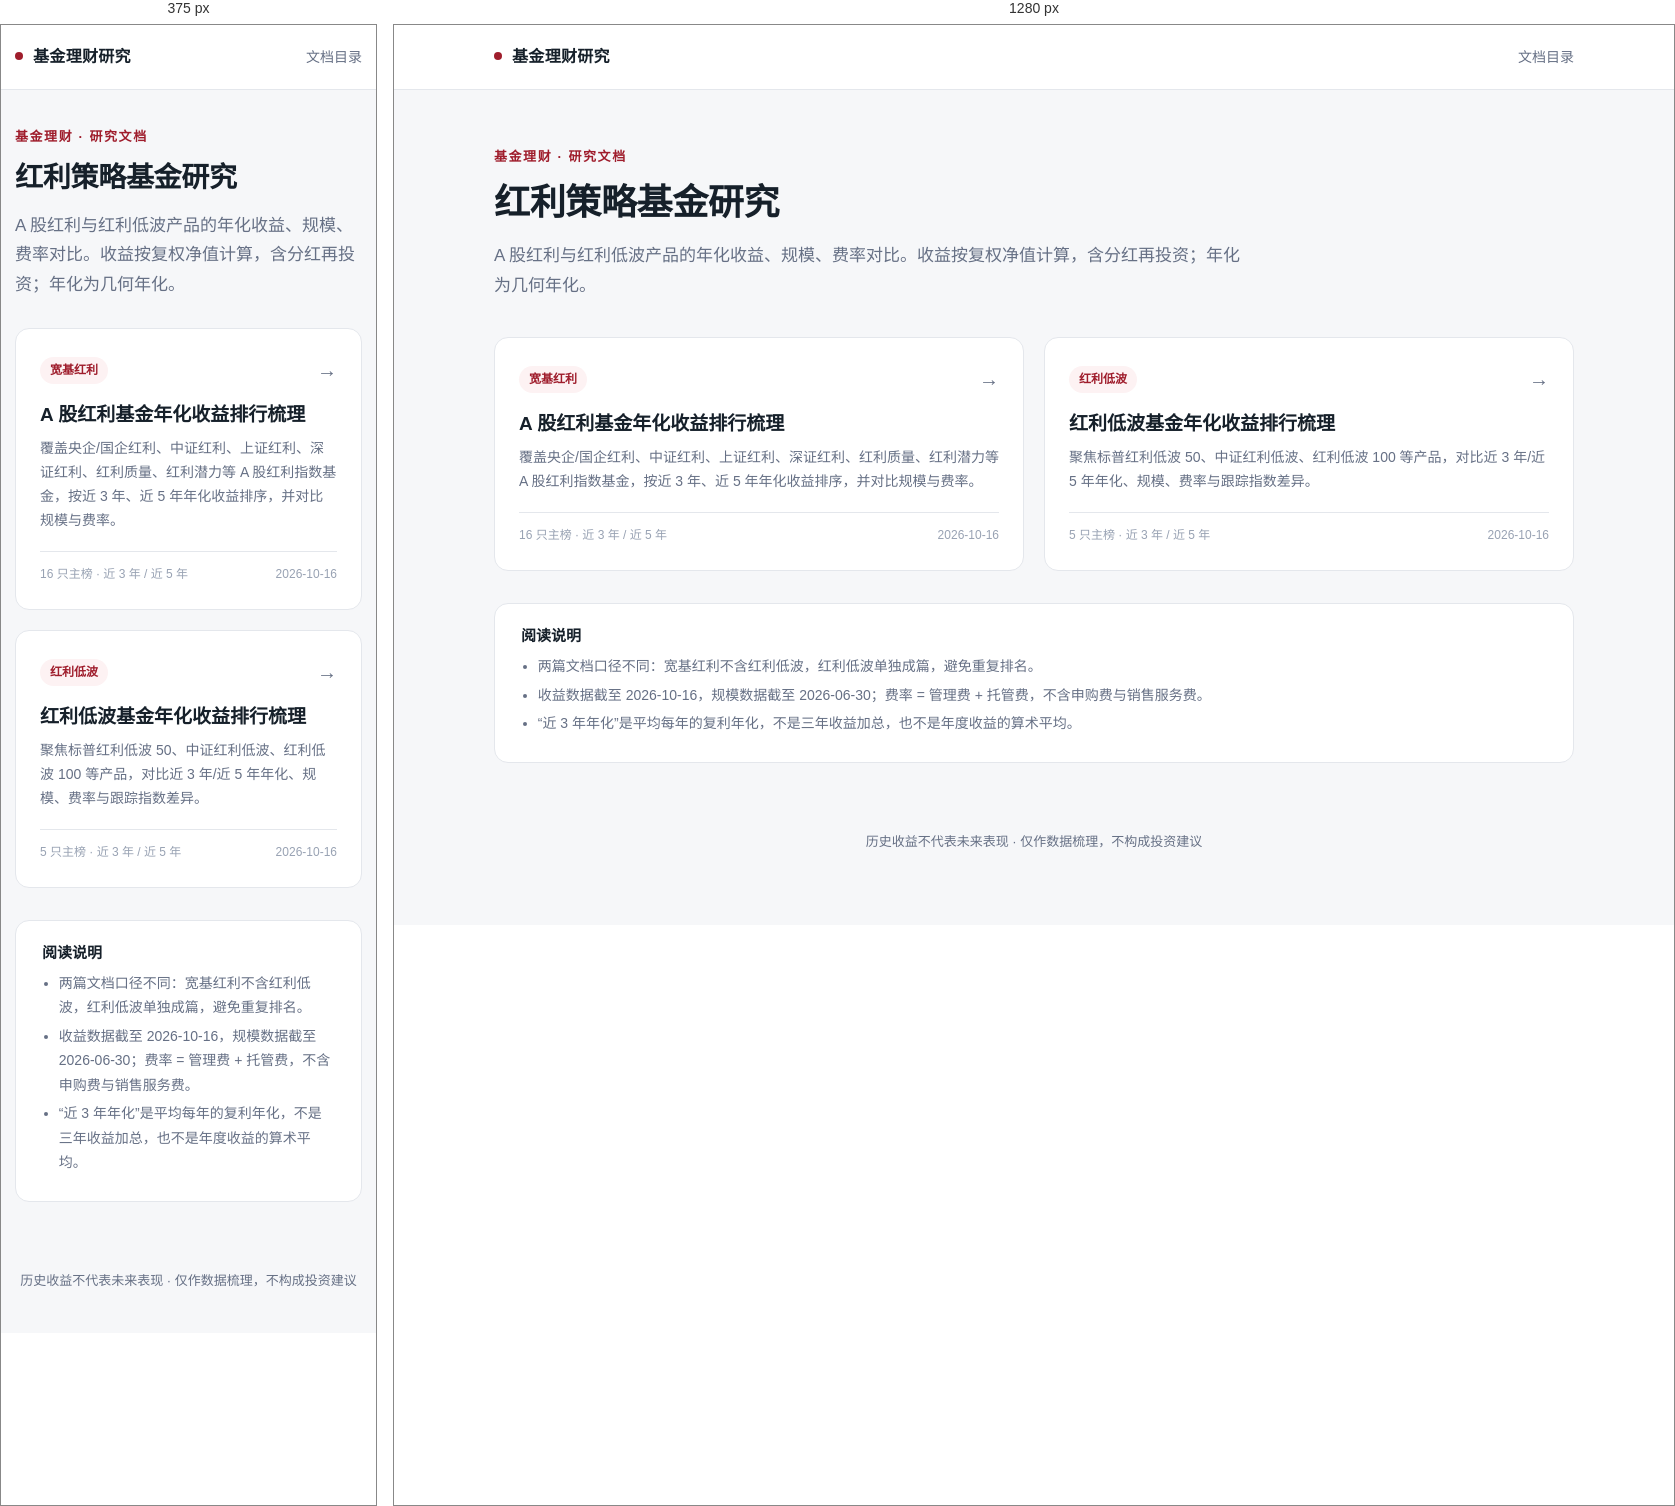
Rendered at 375 px and 1280 px, left to right.

<!-- file: index.html -->
<!DOCTYPE html>
<html lang="zh-CN">
<head>
<meta charset="utf-8">
<meta name="viewport" content="width=device-width, initial-scale=1">
<title>基金理财研究 · 文档目录</title>
<link rel="stylesheet" href="style.css">
</head>
<body>
<header class="site-header">
  <div class="wrap header-inner">
    <a class="brand" href="index.html">基金理财研究</a>
    <nav class="site-nav"><span>文档目录</span></nav>
  </div>
</header>
<main class="wrap">
  <section class="hero">
    <p class="eyebrow">基金理财 · 研究文档</p>
    <h1>红利策略基金研究</h1>
    <p class="lead">A 股红利与红利低波产品的年化收益、规模、费率对比。收益按复权净值计算，含分红再投资；年化为几何年化。</p>
  </section>

  <section class="cards">
      <a class="card" href="红利基金年化收益排行.html">
        <div class="card-top"><span class="tag">宽基红利</span><span class="arrow">→</span></div>
        <h2>A 股红利基金年化收益排行梳理</h2>
        <p>覆盖央企/国企红利、中证红利、上证红利、深证红利、红利质量、红利潜力等 A 股红利指数基金，按近 3 年、近 5 年年化收益排序，并对比规模与费率。</p>
        <div class="card-meta"><span>16 只主榜 · 近 3 年 / 近 5 年</span><span>2026-10-16</span></div>
      </a>
      <a class="card" href="红利低波基金年化收益排行.html">
        <div class="card-top"><span class="tag">红利低波</span><span class="arrow">→</span></div>
        <h2>红利低波基金年化收益排行梳理</h2>
        <p>聚焦标普红利低波 50、中证红利低波、红利低波 100 等产品，对比近 3 年/近 5 年年化、规模、费率与跟踪指数差异。</p>
        <div class="card-meta"><span>5 只主榜 · 近 3 年 / 近 5 年</span><span>2026-10-16</span></div>
      </a>
  </section>

  <section class="note">
    <h3>阅读说明</h3>
    <ul>
      <li>两篇文档口径不同：宽基红利不含红利低波，红利低波单独成篇，避免重复排名。</li>
      <li>收益数据截至 2026-10-16，规模数据截至 2026-06-30；费率 = 管理费 + 托管费，不含申购费与销售服务费。</li>
      <li>“近 3 年年化”是平均每年的复利年化，不是三年收益加总，也不是年度收益的算术平均。</li>
    </ul>
  </section>
</main>
<footer class="site-footer">
  <div class="wrap">历史收益不代表未来表现 · 仅作数据梳理，不构成投资建议</div>
</footer>
</body>
</html>


/* @media block from style.css */
@media (max-width: 760px) {
  .wrap { width: calc(100% - 28px); }
  .doc { padding: 26px 20px 32px; border-radius: 10px; }
  .doc h1 { font-size: 24px; }
  .doc h2 { font-size: 19px; }
  .cards { grid-template-columns: 1fr; }
  .hero { padding: 36px 0 20px; }
  .hero h1 { font-size: 28px; }
}